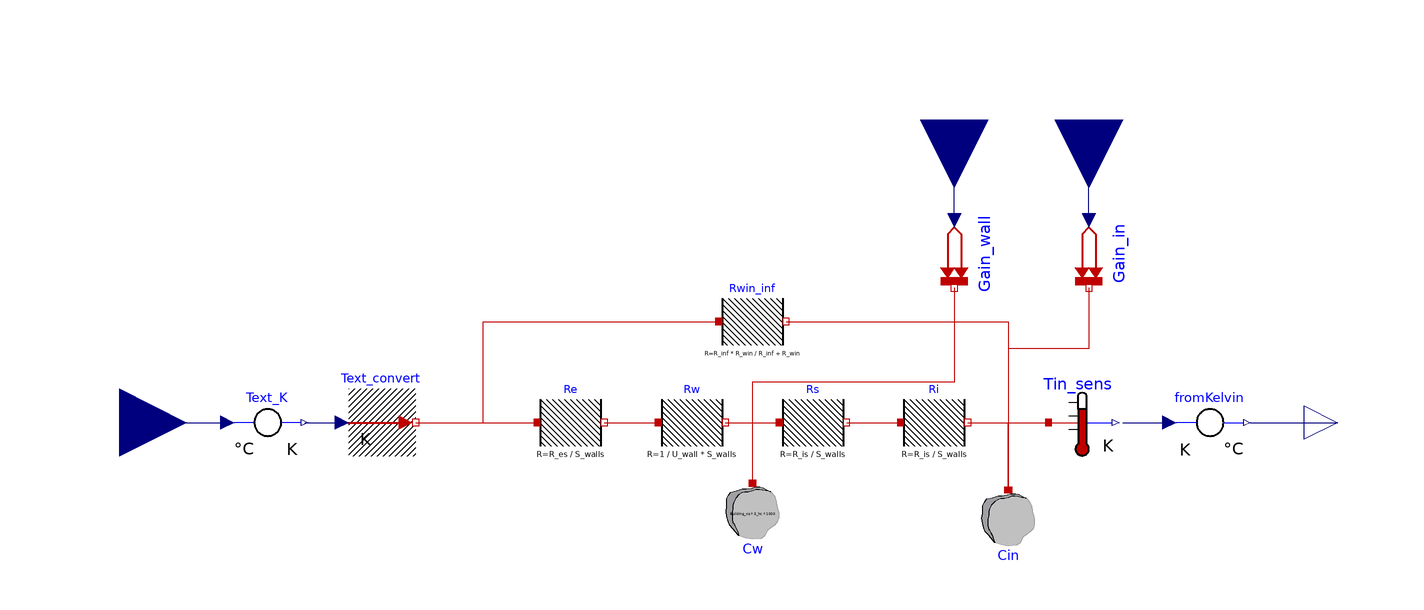

Above is the diagram view of the following Modelica model: its components placed by their Placement annotations and its connect equations drawn as lines.

model R6C2
  parameter Modelica.Units.SI.Volume V_int "Building internal volume";
  parameter Modelica.Units.SI.Area S_hc "Heated or Cooled building surface";
  parameter Modelica.Units.SI.Area S_walls "Exterior wall surface (without windows)";
  parameter Modelica.Units.SI.Area S_windows "Exterior windows surface";
  parameter Modelica.Units.SI.CoefficientOfHeatTransfer U_wall "Walls+Roof+Floor coefficient of heat transfer";
  parameter Modelica.Units.SI.CoefficientOfHeatTransfer U_win "Windows coefficient of heat transfer";
  parameter Real Inf = 0.15 "Infiltration Air Change Rate [Vol/h]";
  parameter Real Building_cq = 270 "Building daily heat capacity [kJ/m².K]";
  parameter Real C_fur = 20 "Building furniture coefficient of heat capacity [kJ/m².K]";
  parameter Modelica.Units.SI.Temperature T_init=293.15 "Building initial temperature";
  parameter Modelica.Units.SI.ThermalInsulance R_is = 0.13 "Internal surface resistance coefficient";
  parameter Modelica.Units.SI.ThermalInsulance R_es = 0.04 "External surface resistance coefficient";
  
  constant Modelica.Units.SI.SpecificHeatCapacity C_air = 1005 "[J/K.kg]";
  constant Modelica.Units.SI.Density Rho_air =  1.204 "kg/m3";
  constant Modelica.Units.SI.Time hour = 3600 "s";
  parameter Modelica.Units.SI.MassFlowRate m_inf = Inf * V_int * Rho_air / hour;     //Infiltration flowrate
  parameter Modelica.Units.SI.ThermalResistance R_inf = 1 / (C_air * m_inf);     //Infiltration ThermalInsulance
  parameter Modelica.Units.SI.ThermalResistance R_win = 1 / (S_windows * U_win);
  
  
  Modelica.Thermal.HeatTransfer.Components.ThermalResistor Rw(R = 1 / (U_wall * S_walls)) annotation(
    Placement(visible = true, transformation(origin = {-18, -50}, extent = {{-10, -10}, {10, 10}}, rotation = 0)));
  Modelica.Thermal.HeatTransfer.Components.HeatCapacitor Cin(C = Rho_air * C_air * V_int + C_fur * S_hc * 1000, T(displayUnit = "degC", start = T_init)) annotation(
    Placement(visible = true, transformation(origin = {76, -80}, extent = {{-10, 10}, {10, -10}}, rotation = 0)));
  Modelica.Thermal.HeatTransfer.Sensors.TemperatureSensor Tin_sens annotation(
    Placement(visible = true, transformation(origin = {98, -50}, extent = {{-10, -10}, {10, 10}}, rotation = 0)));
  Modelica.Thermal.HeatTransfer.Celsius.ToKelvin Text_K annotation(
    Placement(visible = true, transformation(origin = {-144, -50}, extent = {{-10, -10}, {10, 10}}, rotation = 0)));
  Modelica.Thermal.HeatTransfer.Components.ThermalResistor Rs(R = R_is / S_walls) annotation(
    Placement(visible = true, transformation(origin = {18, -50}, extent = {{-10, -10}, {10, 10}}, rotation = 0)));
  Modelica.Thermal.HeatTransfer.Components.HeatCapacitor Cw(C = Building_cq * S_hc * 1000, T(displayUnit = "degC", start = T_init)) annotation(
    Placement(visible = true, transformation(origin = {0, -78}, extent = {{-10, 10}, {10, -10}}, rotation = 0)));
  Modelica.Thermal.HeatTransfer.Celsius.FromKelvin fromKelvin annotation(
    Placement(visible = true, transformation(origin = {136, -50}, extent = {{-10, -10}, {10, 10}}, rotation = 0)));
  Modelica.Thermal.HeatTransfer.Sources.PrescribedTemperature Text_convert annotation(
    Placement(visible = true, transformation(origin = {-110, -50}, extent = {{-10, -10}, {10, 10}}, rotation = 0)));
  Modelica.Thermal.HeatTransfer.Components.ThermalResistor Ri(R = R_is / S_walls) annotation(
    Placement(visible = true, transformation(origin = {54, -50}, extent = {{-10, -10}, {10, 10}}, rotation = 0)));
  Modelica.Thermal.HeatTransfer.Components.ThermalResistor Rwin_inf(R = R_inf * R_win / (R_inf + R_win)) annotation(
    Placement(visible = true, transformation(origin = {0, -20}, extent = {{-10, -10}, {10, 10}}, rotation = 0)));
  Modelica.Thermal.HeatTransfer.Components.ThermalResistor Re(R = R_es / S_walls) annotation(
    Placement(visible = true, transformation(origin = {-54, -50}, extent = {{-10, -10}, {10, 10}}, rotation = 0)));
  Modelica.Thermal.HeatTransfer.Sources.PrescribedHeatFlow Gain_in annotation(
    Placement(visible = true, transformation(origin = {100, 0}, extent = {{-10, -10}, {10, 10}}, rotation = -90)));
  Modelica.Thermal.HeatTransfer.Sources.PrescribedHeatFlow Gain_wall annotation(
    Placement(visible = true, transformation(origin = {60, 0}, extent = {{-10, -10}, {10, 10}}, rotation = -90)));

  Modelica.Blocks.Interfaces.RealInput P_wall(unit="W") annotation(
    Placement(visible = true, transformation(origin = {60, 40}, extent = {{-20, -20}, {20, 20}}, rotation = -90), iconTransformation(origin = {-110, -90}, extent = {{-10, -10}, {10, 10}}, rotation = 0)));
  Modelica.Blocks.Interfaces.RealInput P_in(unit="W") annotation(
    Placement(visible = true, transformation(origin = {100, 40}, extent = {{-20, -20}, {20, 20}}, rotation = -90), iconTransformation(origin = {-110, -10}, extent = {{-10, -10}, {10, 10}}, rotation = 0)));
  Modelica.Blocks.Interfaces.RealInput Text(unit="C") annotation(
    Placement(visible = true, transformation(origin = {-188, -50}, extent = {{-20, -20}, {20, 20}}, rotation = 0), iconTransformation(origin = {-110, 70}, extent = {{-10, -10}, {10, 10}}, rotation = 0)));
  Modelica.Blocks.Interfaces.RealOutput Tin(unit="C") annotation(
    Placement(visible = true, transformation(origin = {174, -50}, extent = {{-10, -10}, {10, 10}}, rotation = 0), iconTransformation(origin = {110, 0}, extent = {{-10, -10}, {10, 10}}, rotation = 0)));
  
equation
  connect(Text_K.Kelvin, Text_convert.T) annotation(
    Line(points = {{-133, -50}, {-123, -50}}, color = {0, 0, 127}));
  connect(Rw.port_b, Rs.port_a) annotation(
    Line(points = {{-8, -50}, {8, -50}}, color = {191, 0, 0}));
  connect(Re.port_b, Rw.port_a) annotation(
    Line(points = {{-44, -50}, {-28, -50}}, color = {191, 0, 0}));
  connect(Rw.port_b, Cw.port) annotation(
    Line(points = {{-8, -50}, {0, -50}, {0, -68}}, color = {191, 0, 0}));
  connect(Ri.port_b, Cin.port) annotation(
    Line(points = {{64, -50}, {76, -50}, {76, -70}}, color = {191, 0, 0}));
  connect(Cin.port, Tin_sens.port) annotation(
    Line(points = {{76, -70}, {76, -50}, {88, -50}}, color = {191, 0, 0}));
  connect(Tin_sens.T, fromKelvin.Kelvin) annotation(
    Line(points = {{110, -50}, {124, -50}}, color = {0, 0, 127}));
  connect(Text_convert.port, Re.port_a) annotation(
    Line(points = {{-100, -50}, {-64, -50}}, color = {191, 0, 0}));
  connect(Text_convert.port, Rwin_inf.port_a) annotation(
    Line(points = {{-100, -50}, {-80, -50}, {-80, -20}, {-10, -20}}, color = {191, 0, 0}));
  connect(Rwin_inf.port_b, Cin.port) annotation(
    Line(points = {{10, -20}, {76, -20}, {76, -70}}, color = {191, 0, 0}));
  connect(Text, Text_K.Celsius) annotation(
    Line(points = {{-188, -50}, {-156, -50}}, color = {0, 0, 127}));
  connect(fromKelvin.Celsius, Tin) annotation(
    Line(points = {{148, -50}, {174, -50}}, color = {0, 0, 127}));
  connect(Gain_in.port, Cin.port) annotation(
    Line(points = {{100, -10}, {100, -28}, {76, -28}, {76, -70}}, color = {191, 0, 0}));
  connect(Gain_wall.Q_flow, P_wall) annotation(
    Line(points = {{60, 10}, {60, 40}}, color = {0, 0, 127}));
  connect(Gain_wall.port, Cw.port) annotation(
    Line(points = {{60, -10}, {60, -38}, {0, -38}, {0, -68}}, color = {191, 0, 0}));
  connect(Gain_in.Q_flow, P_in) annotation(
    Line(points = {{100, 10}, {100, 40}}, color = {0, 0, 127}));
  connect(Rs.port_b, Ri.port_a) annotation(
    Line(points = {{28, -50}, {44, -50}}, color = {191, 0, 0}));
protected
  annotation(
    uses(Modelica(version = "4.0.0")),
    Diagram(coordinateSystem(extent = {{-160, 20}, {160, -100}})),
    version = "",
  Icon(graphics = {Rectangle(fillColor = {148, 223, 255}, fillPattern = FillPattern.Solid, extent = {{-100, 100}, {100, -100}}), Rectangle(origin = {0, -39}, fillColor = {194, 194, 194}, fillPattern = FillPattern.Solid, extent = {{-80, -61}, {80, 61}}), Polygon(origin = {0, 51}, fillColor = {170, 85, 0}, fillPattern = FillPattern.Solid, points = {{-80, -29}, {0, 29}, {80, -29}, {80, -29}, {-80, -29}}), Line(origin = {-56, -10}, points = {{-44, 0}, {44, 0}}, color = {170, 0, 0}, thickness = 0.8), Line(origin = {-16, -6}, points = {{4, -4}, {-4, 4}}, color = {170, 0, 0}, thickness = 0.8), Line(origin = {-16.3911, -14.9944}, rotation = -90, points = {{4, -4}, {-4, 4}}, color = {170, 0, 0}, thickness = 0.8), Line(origin = {-12, -87}, points = {{-87.9969, -3}, {-63.9969, -3}, {-63.9969, -9}, {88.0031, -9}, {88.0031, 9}, {-57.9969, 9}, {-57.9969, -3}, {74.0031, -3}, {74.0031, 3}, {-45.9969, 3}}, color = {170, 0, 0}, thickness = 0.5), Rectangle(origin = {46, -42}, fillColor = {18, 217, 235}, fillPattern = FillPattern.Solid, extent = {{-16, 22}, {16, -22}}), Ellipse(origin = {20, 0}, fillColor = {109, 109, 109}, fillPattern = FillPattern.Sphere, extent = {{-6, 6}, {6, -6}}), Line(origin = {63, 0}, points = {{-37, 0}, {37, 0}}, thickness = 0.5)}));
end R6C2;